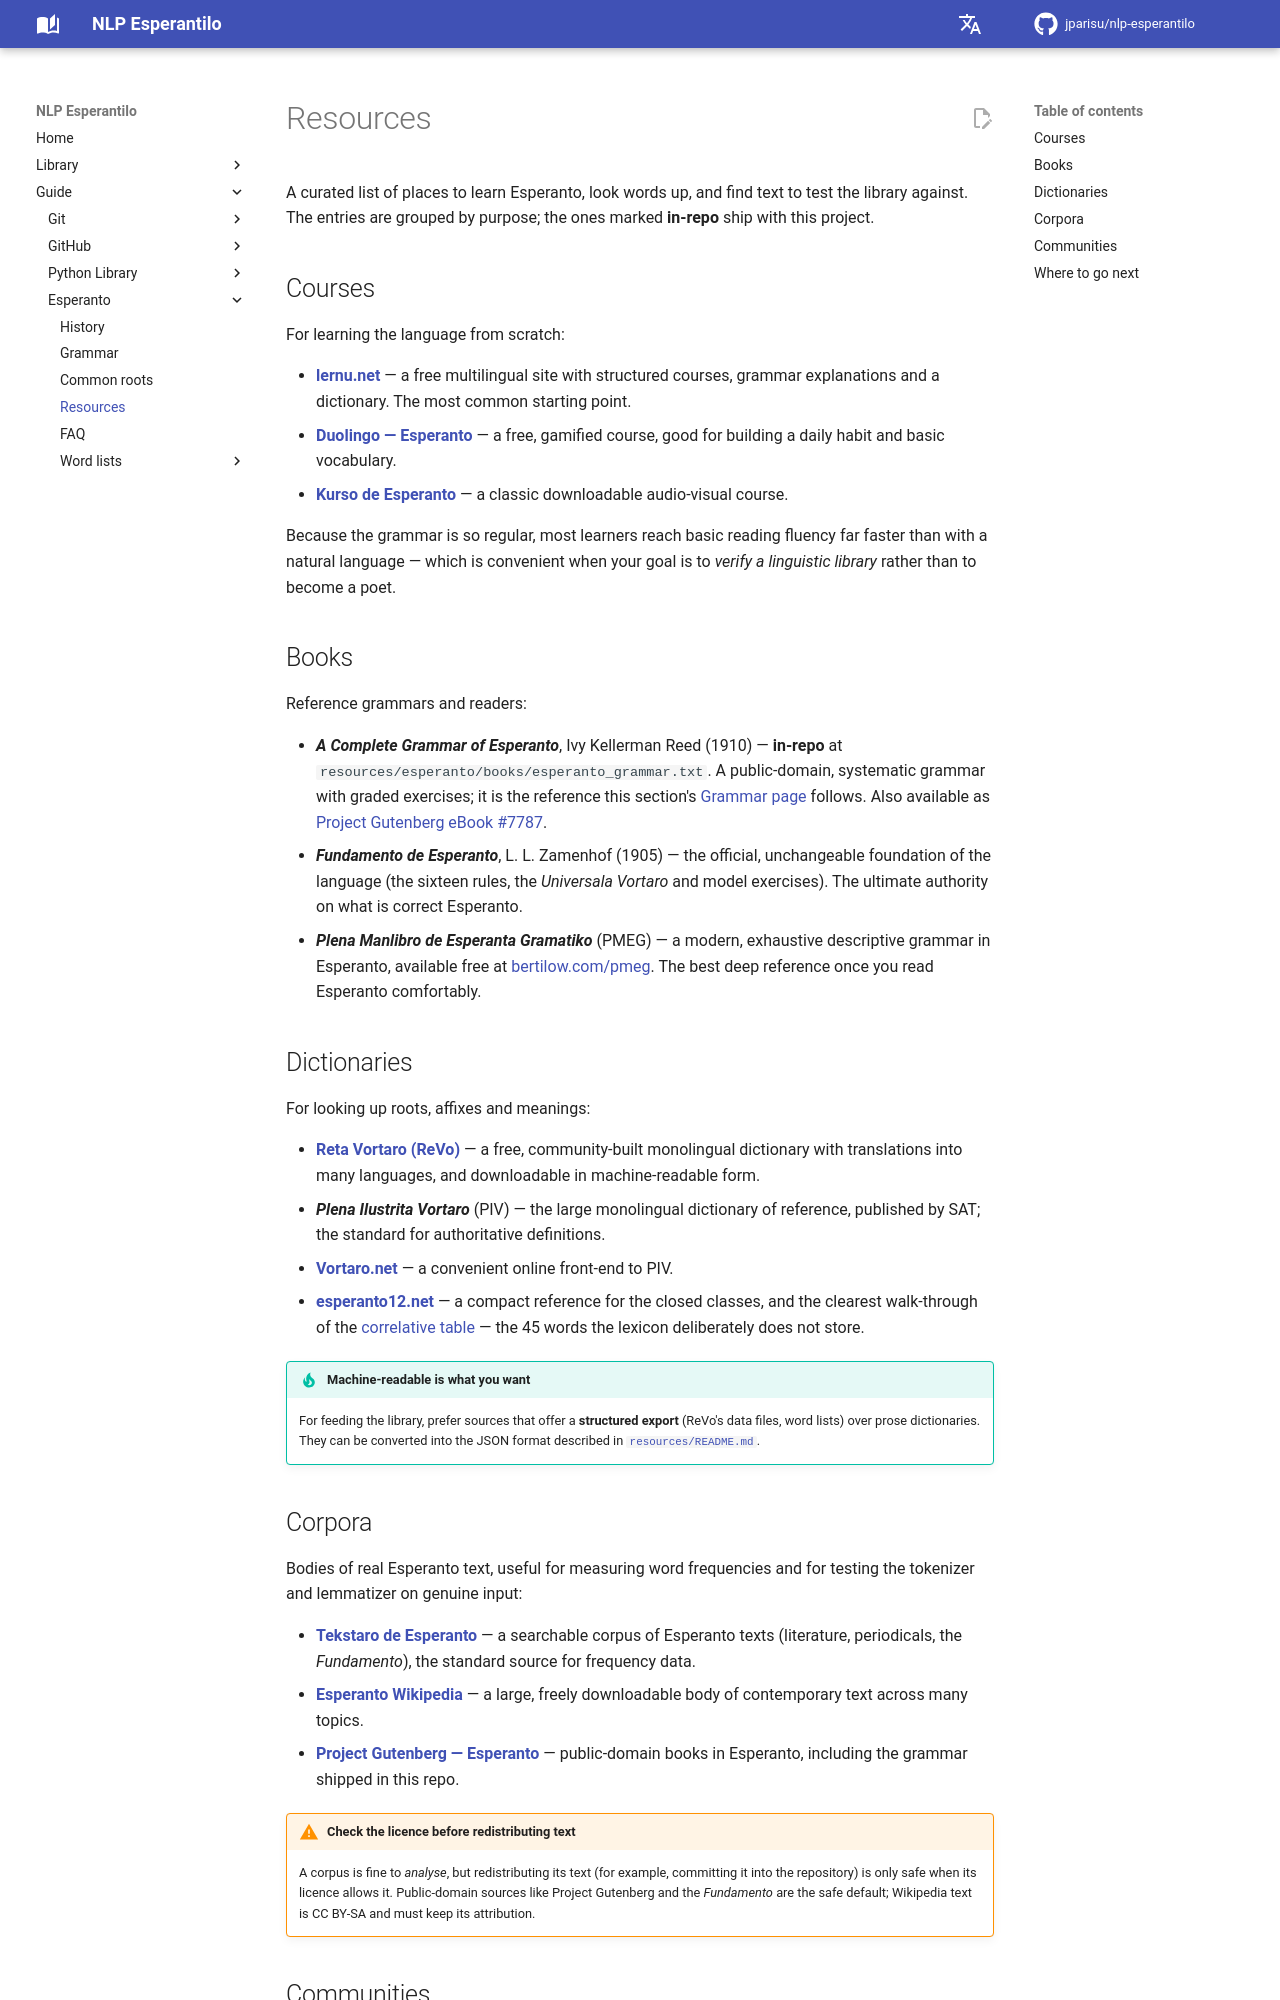

repository: jparisu/nlp-esperantilo · page: guide/esperanto/resources/index.html · generator: mkdocs

# Resources

A curated list of places to learn Esperanto, look words up, and find text to test
the library against. The entries are grouped by purpose; the ones marked
**in-repo** ship with this project.

## Courses

For learning the language from scratch:

- **[lernu.net](https://lernu.net)** — a free multilingual site with structured
  courses, grammar explanations and a dictionary. The most common starting point.
- **[Duolingo — Esperanto](https://www.duolingo.com/course/eo/en)** — a free,
  gamified course, good for building a daily habit and basic vocabulary.
- **[Kurso de Esperanto](https://www.kurso.com.br)** — a classic downloadable
  audio-visual course.

Because the grammar is so regular, most learners reach basic reading fluency far
faster than with a natural language — which is convenient when your goal is to
*verify a linguistic library* rather than to become a poet.

## Books

Reference grammars and readers:

- **_A Complete Grammar of Esperanto_**, Ivy Kellerman Reed (1910) — **in-repo**
  at `resources/esperanto/books/esperanto_grammar.txt`. A public-domain, systematic grammar
  with graded exercises; it is the reference this section's
  [Grammar page](grammar.md) follows. Also available as
  [Project Gutenberg eBook #7787](https://www.gutenberg.org/ebooks/7787).
- **_Fundamento de Esperanto_**, L. L. Zamenhof (1905) — the official, unchangeable
  foundation of the language (the sixteen rules, the *Universala Vortaro* and
  model exercises). The ultimate authority on what is correct Esperanto.
- **_Plena Manlibro de Esperanta Gramatiko_** (PMEG) — a modern, exhaustive
  descriptive grammar in Esperanto, available free at
  [bertilow.com/pmeg](https://bertilow.com/pmeg/). The best deep reference once
  you read Esperanto comfortably.

## Dictionaries

For looking up roots, affixes and meanings:

- **[Reta Vortaro (ReVo)](https://www.reta-vortaro.de/)** — a free, community-built
  monolingual dictionary with translations into many languages, and downloadable
  in machine-readable form.
- **_Plena Ilustrita Vortaro_** (PIV) — the large monolingual dictionary of
  reference, published by SAT; the standard for authoritative definitions.
- **[Vortaro.net](https://vortaro.net)** — a convenient online front-end to PIV.
- **[esperanto12.net](https://esperanto12.net/en/tabelvortoj/)** — a compact
  reference for the closed classes, and the clearest walk-through of the
  [correlative table](grammar.md#correlatives) — the 45 words the lexicon
  deliberately does not store.

!!! tip "Machine-readable is what you want"
    For feeding the library, prefer sources that offer a **structured export**
    (ReVo's data files, word lists) over prose dictionaries. They can be
    converted into the JSON format described in
    [`resources/README.md`](https://github.com/jparisu/nlp-esperantilo/blob/main/resources/README.md).
